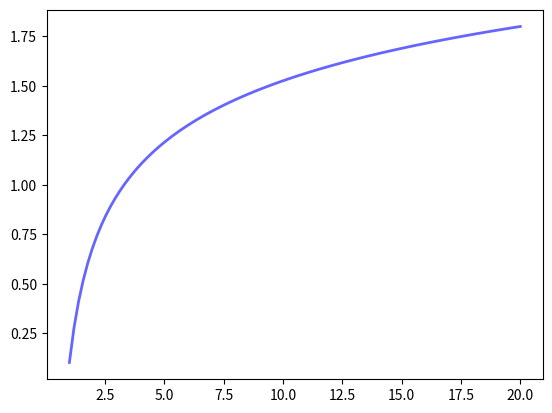

The script that saved this image:
from scipy.integrate import quad
import numpy as np
from scipy.stats import truncpareto
import matplotlib.pyplot as plt
import math

alfa = 1.4
maxv = 10000
tft = lambda t: t * truncpareto.pdf(t, alfa, maxv)
ttft = lambda t: t * tft(t)
cdf = lambda x: truncpareto.cdf(x, alfa, maxv)
rho_x = lambda x: quad(tft, 1, x)[0] * l
last_integral_x = lambda x: 1/(1-rho_x(x))

rho = 0.7
mu = 1 / quad(tft, 0, np.inf)[0]
l = rho * mu
sigma = math.sqrt(truncpareto.var(alfa, maxv))


def m2(x):
    integral = quad(ttft, 1, x)
    return integral[0] * l

def last_integral(x):
    integral = quad(last_integral_x, 1, x)
    return integral[0]

def srpt_response_time(x):
    numerator = l * (m2(x) + (x**2) * (1 - cdf(x)))
    denominator = 2 * (1 - rho_x(x))**2
    return (numerator / denominator) + last_integral(x)

def srpt_slowdown(x):
    return srpt_response_time(x) / x


fig, ax = plt.subplots(1, 1)
x_values = np.linspace(1,20,100)

y_SRPT_values = []
for x in x_values:
    y_SRPT_values.append(srpt_slowdown(x))

ax.plot(x_values, y_SRPT_values, 'b-', lw=2, alpha=0.6, label='SRPT_slowdown')

plt.show()
